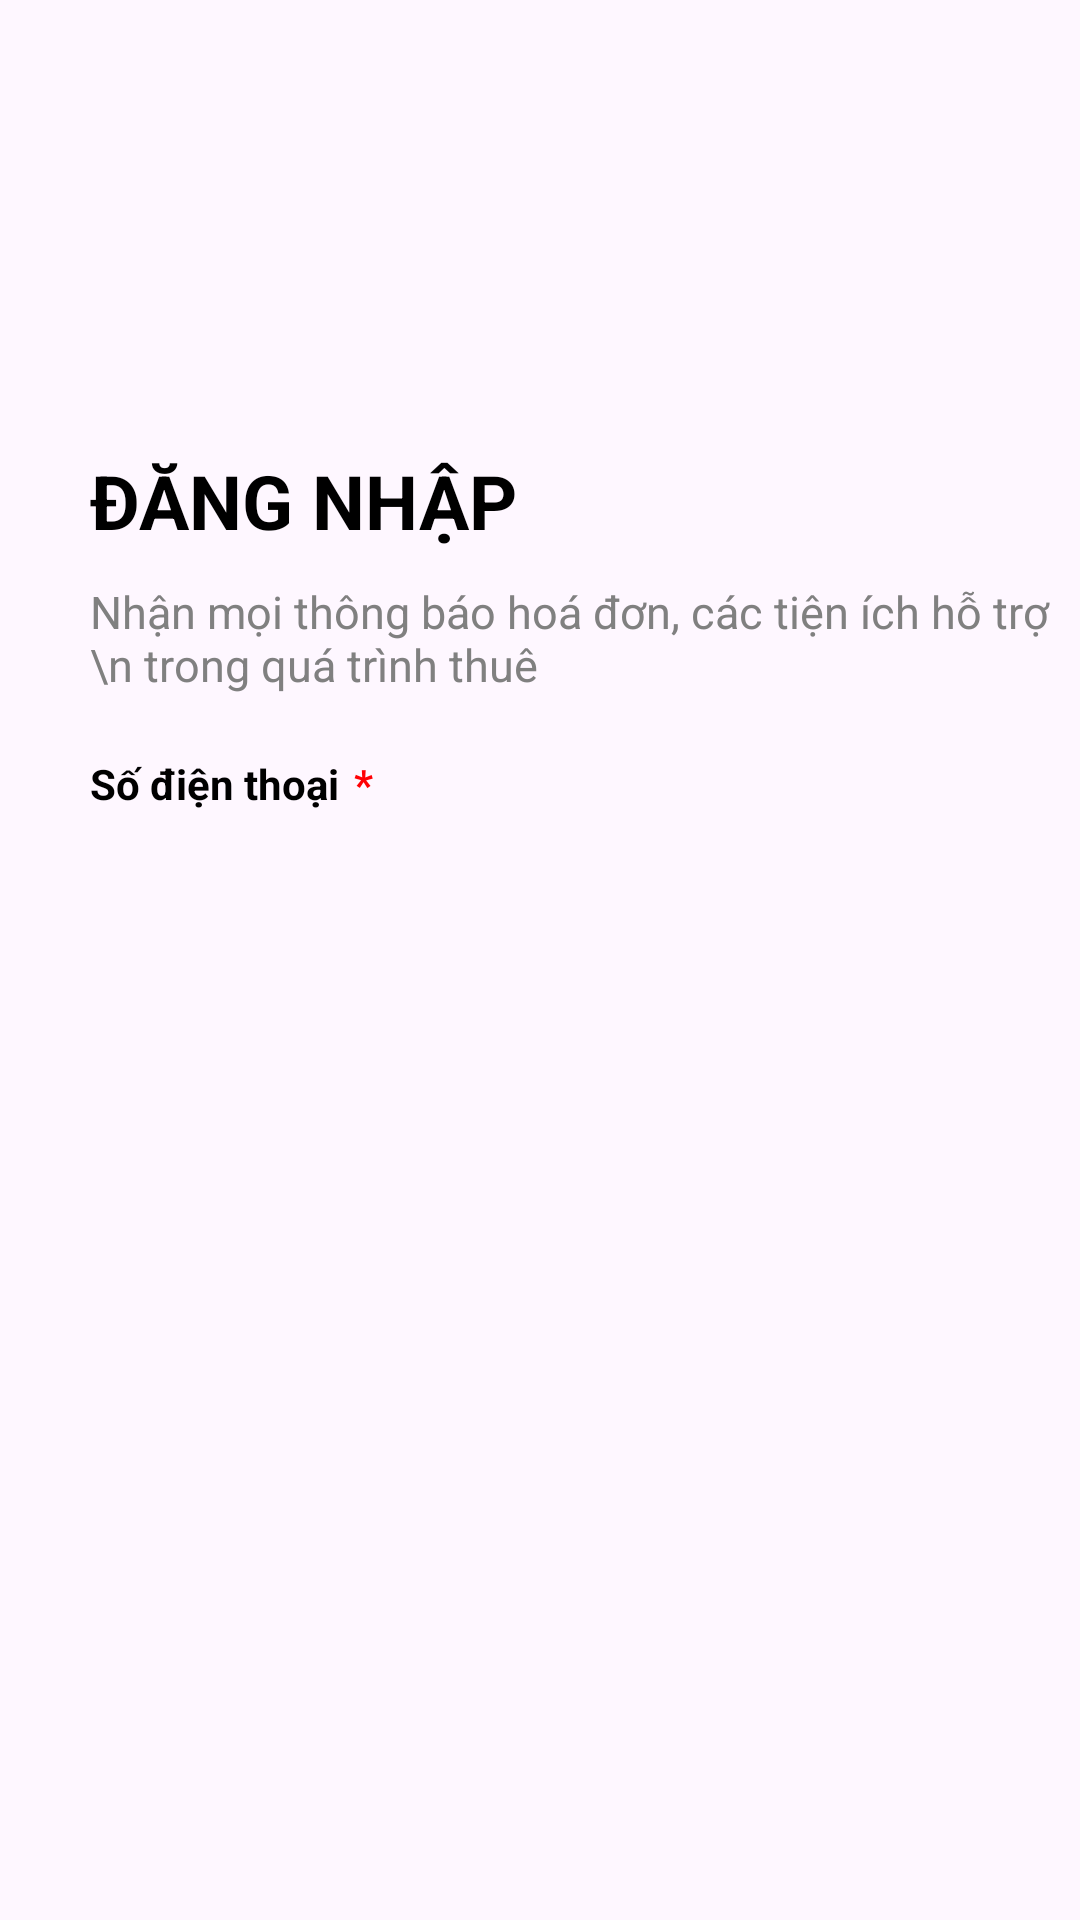

Layout XML and referenced resources for this Android screen:
<!-- AndroidManifest.xml: application theme Theme.Dyong_resident -->
<!-- res/layout/login_screen.xml -->
<?xml version="1.0" encoding="utf-8"?>
<LinearLayout xmlns:android="http://schemas.android.com/apk/res/android"
    android:orientation="vertical"
    android:layout_width="match_parent"
    android:layout_height="match_parent">

    <TextView
        android:layout_width="wrap_content"
        android:layout_height="wrap_content"
        android:text="@string/txt_login"
        android:layout_marginTop="150dp"
        android:layout_marginStart="30dp"
        android:textStyle="bold"
        android:textColor="@color/black"
        android:textSize="25dp"
        />
    <TextView
        android:layout_marginTop="10dp"
        android:layout_width="wrap_content"
        android:layout_height="wrap_content"
        android:layout_marginStart="30dp"
        android:text="Nhận mọi thông báo hoá đơn, các tiện ích hỗ trợ \n trong quá trình thuê"
        android:textColor="#808080"
        android:textSize="15dp"
        />

    <LinearLayout
        android:layout_marginTop="20dp"
        android:layout_marginStart="30dp"
        android:layout_width="match_parent"
        android:layout_height="30dp"
        android:orientation="horizontal"
        >

        <TextView
            android:layout_width="wrap_content"
            android:layout_height="wrap_content"
            android:text="Số điện thoại"
            android:textSize="14dp"
            android:textColor="@color/black"
            android:textStyle="bold"
            />
        <TextView
            android:layout_marginLeft="5dp"
            android:layout_width="wrap_content"
            android:layout_height="wrap_content"
            android:text="*"
            android:textColor="#FF0004"
            android:textStyle="bold"
            android:textSize="14dp"

            />

    </LinearLayout>

</LinearLayout>
<!-- resources referenced by this layout -->
<resources>
  <string name="txt_login">ĐĂNG NHẬP</string>
  <style name="Theme.Dyong_resident" parent="Base.Theme.Dyong_resident" />
  <style name="Base.Theme.Dyong_resident" parent="Theme.Material3.DayNight.NoActionBar">
          
          
      </style>
  <!-- not gathered from this repository: default colours our renderer supplied (Android Studio template values) -->
  <color name="black">#FF000000</color>
</resources>
